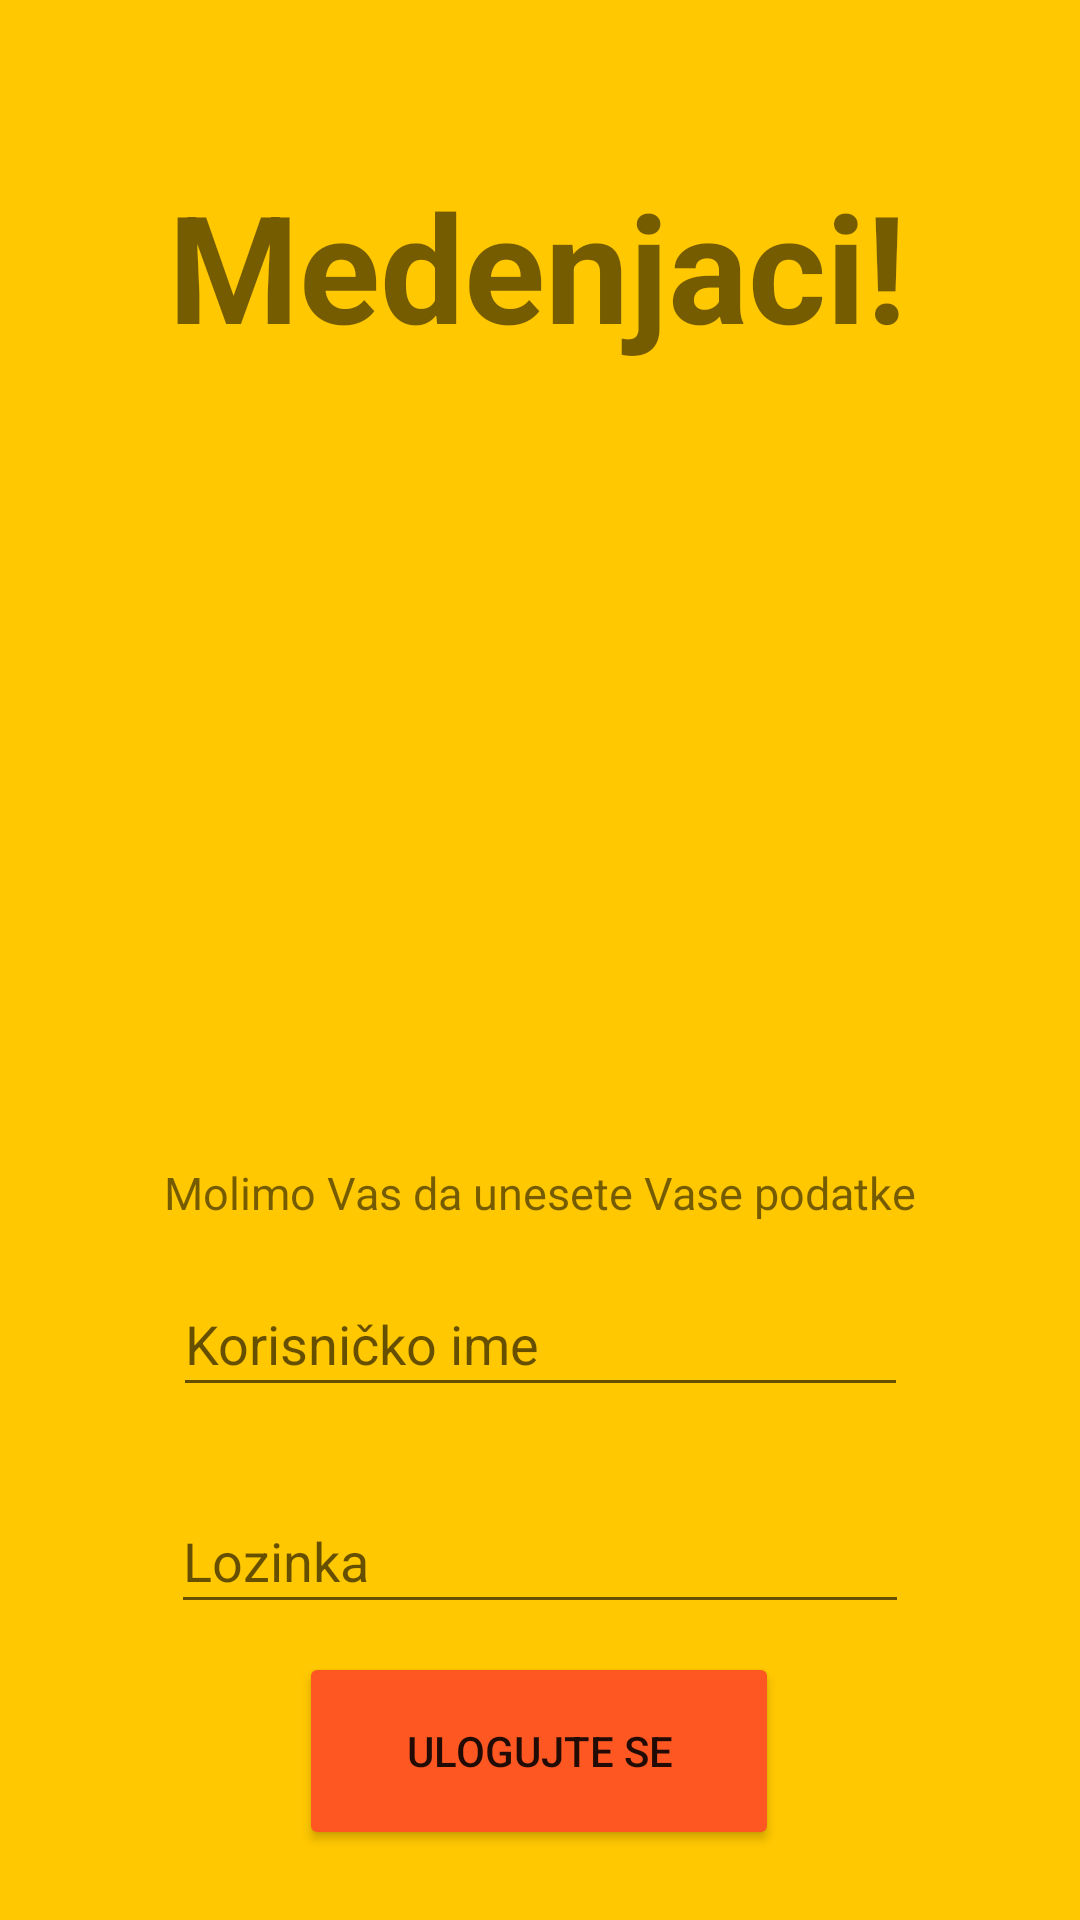

Android layout source for this screen:
<!-- AndroidManifest.xml: application theme Theme.Mobilnaapp -->
<!-- res/layout/activity_main.xml -->
<?xml version="1.0" encoding="utf-8"?>
<androidx.constraintlayout.widget.ConstraintLayout
    xmlns:android="http://schemas.android.com/apk/res/android"
    xmlns:app="http://schemas.android.com/apk/res-auto"
    xmlns:tools="http://schemas.android.com/tools"
    android:layout_width="match_parent"
    android:layout_height="match_parent"
    android:background="@color/orange"
    tools:context=".MainActivity">

    <TextView
        android:id="@+id/naslov"
        android:layout_width="wrap_content"
        android:layout_height="wrap_content"
        android:text="Medenjaci!"
        android:textSize="50sp"
        android:textStyle="bold"
        app:layout_constraintBottom_toBottomOf="parent"
        app:layout_constraintHorizontal_bias="0.492"
        app:layout_constraintLeft_toLeftOf="parent"
        app:layout_constraintRight_toRightOf="parent"
        app:layout_constraintTop_toTopOf="parent"
        app:layout_constraintVertical_bias="0.096" />

    <ImageView
        android:id="@+id/slika"
        android:layout_width="wrap_content"
        android:layout_height="207dp"
        android:layout_marginTop="49dp"
        app:layout_constraintBottom_toBottomOf="parent"
        app:layout_constraintEnd_toEndOf="parent"
        app:layout_constraintStart_toStartOf="parent"
        app:layout_constraintTop_toBottomOf="@+id/naslov"
        app:layout_constraintVertical_bias="0.0"
        app:srcCompat="@drawable/logo" />

    <TextView
        android:id="@+id/opis"
        android:layout_width="wrap_content"
        android:layout_height="wrap_content"
        android:text="Molimo Vas da unesete Vase podatke"
        android:textSize="15sp"
        app:layout_constraintBottom_toBottomOf="parent"
        app:layout_constraintEnd_toEndOf="parent"
        app:layout_constraintStart_toStartOf="parent"
        app:layout_constraintTop_toBottomOf="@+id/slika"
        app:layout_constraintVertical_bias="0.04" />

    <EditText
        android:id="@+id/loginKorime"
        android:layout_width="245dp"
        android:layout_height="45dp"
        android:ems="10"
        android:hint="Korisničko ime"
        android:inputType="textPersonName"
        app:layout_constraintBottom_toBottomOf="parent"
        app:layout_constraintEnd_toEndOf="parent"
        app:layout_constraintStart_toStartOf="parent"
        app:layout_constraintTop_toBottomOf="@+id/slika"
        app:layout_constraintVertical_bias="0.213" />

    <EditText
        android:id="@+id/loginLozinka"
        android:layout_width="246dp"
        android:layout_height="45dp"
        android:layout_marginTop="20dp"
        android:ems="10"
        android:hint="Lozinka"
        android:inputType="textPassword"
        app:layout_constraintBottom_toBottomOf="parent"
        app:layout_constraintEnd_toEndOf="parent"
        app:layout_constraintStart_toStartOf="parent"
        app:layout_constraintTop_toBottomOf="@+id/loginKorime"
        app:layout_constraintVertical_bias="0.068" />

    <Button
        android:id="@+id/loginDugme"
        android:layout_width="160dp"
        android:layout_height="66dp"
        android:text="Ulogujte se"
        app:backgroundTint="#FF5722"
        app:layout_constraintBottom_toBottomOf="parent"
        app:layout_constraintEnd_toEndOf="parent"
        app:layout_constraintHorizontal_bias="0.498"
        app:layout_constraintStart_toStartOf="parent"
        app:layout_constraintTop_toBottomOf="@+id/loginLozinka"
        app:layout_constraintVertical_bias="0.29" />
</androidx.constraintlayout.widget.ConstraintLayout>
<!-- resources referenced by this layout -->
<resources>
  <color name="orange">#FFC800</color>
  <style name="Theme.Mobilnaapp" parent="Theme.MaterialComponents.DayNight.DarkActionBar">
          
          <item name="colorPrimary">@color/orange</item>
          <item name="colorPrimaryVariant">@color/orange</item>
          <item name="colorOnPrimary">@color/white</item>
          
          <item name="colorSecondary">@color/teal_200</item>
          <item name="colorSecondaryVariant">@color/teal_700</item>
          <item name="colorOnSecondary">@color/black</item>
          
          <item name="android:statusBarColor" tools:targetApi="l">?attr/colorPrimaryVariant</item>
          
      </style>
  <color name="white">#FFFFFFFF</color>
  <color name="teal_200">#FF03DAC5</color>
  <color name="teal_700">#FF018786</color>
  <color name="black">#FF000000</color>
</resources>
